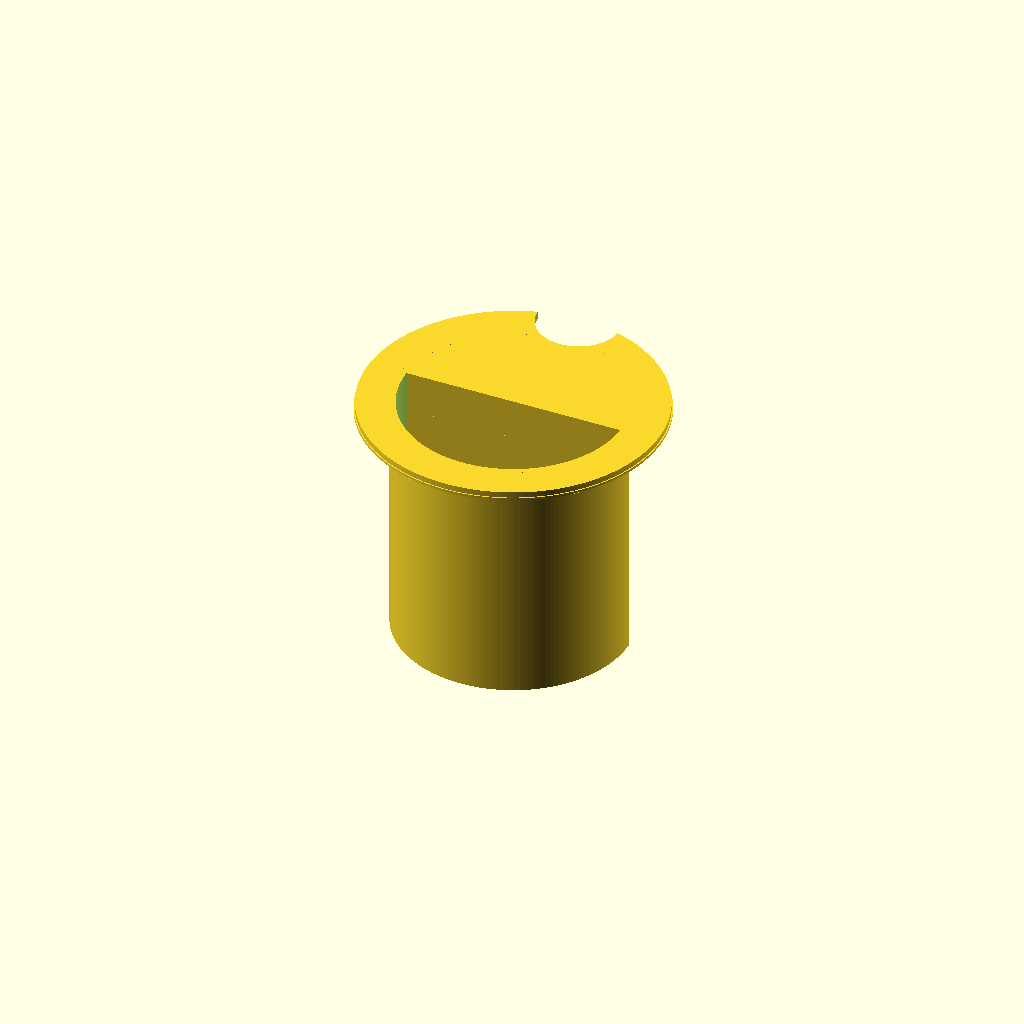
Cell 1: rendered with the file's own defaults.
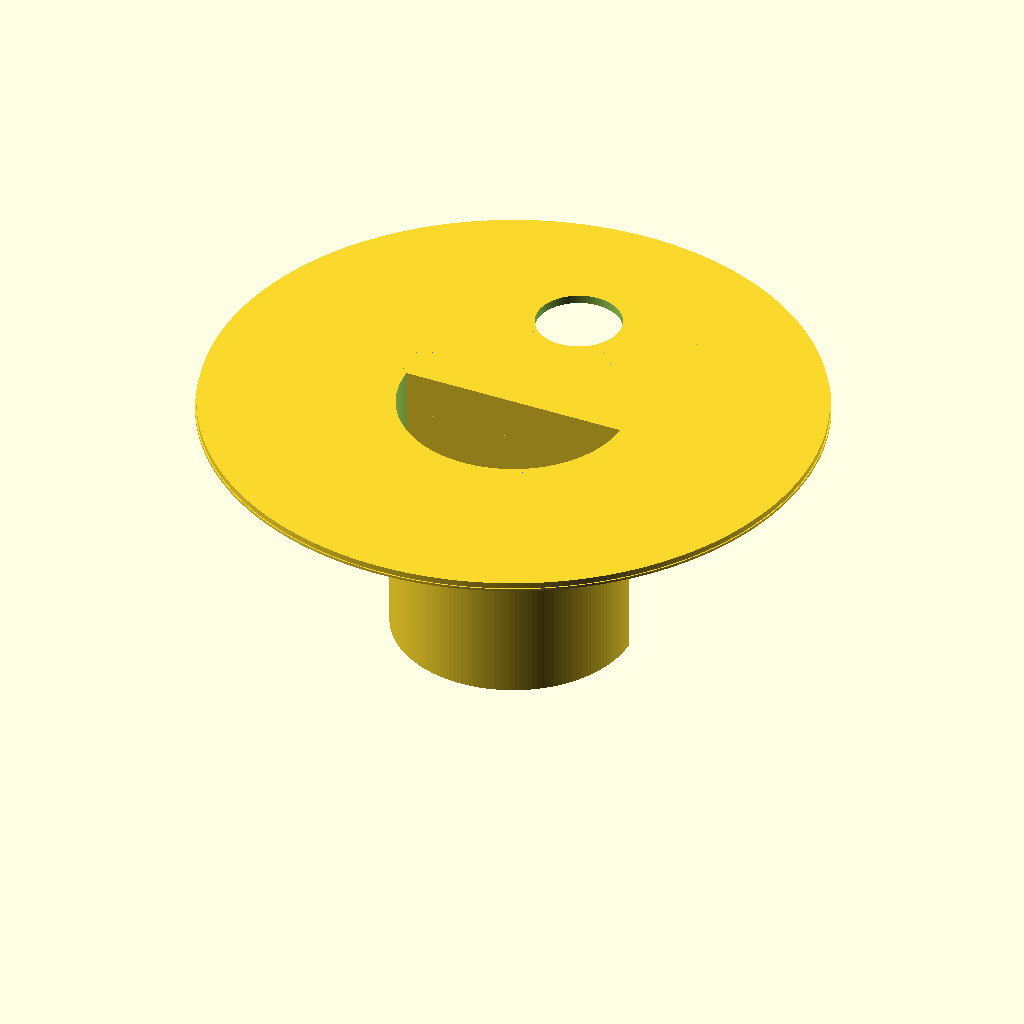
Cell 2: the same model with mount_diameter = 143.2.
All cells are drawn from one camera (rotation 55°, 0°, 25°, orthographic, colour scheme Cornfield), so only the parameter changes between them.
OpenSCAD source file stocks_stand.scad:
$fn = 180;

bolt_diameter = 2;
bolts_mount = 61;

mount_diameter = 71.6;
mount_offset = 0.6;

terminal_angle = 40;


hole_depth = 60;
difference() {
    translate([0, 0, 0]) {
        base();
        
        translate([-28, 0, -(hole_depth - 2)]) cube([56, 2, hole_depth]);
    }
    translate([0, 0, -7]) difference() {
        cylinder(d = 56, h = hole_depth);
        translate([-28, 0, -1]) cube([56, 40, 100]);
    }
}

translate([0, 0, -(hole_depth - 2)]) {
    difference() {
        difference() {
            cylinder(d = 56, h = hole_depth);
            translate([-28, 0, -1]) cube([56, 40, 100]);
        }
        translate([0, 0, 3]) scale([0.95, 0.95, 1.1]) difference() {
            cylinder(d = 56, h = hole_depth);
            //translate([-28, 0, 0]) cube([56, 40, 100]);
        }
    }
}


/*
Uncomment for terminal holder

difference() {
    base();
    translate([0, 05, 28]) rotate([terminal_angle, 0, 0]) terminal();
    translate([0, -30, -6]) rotate([-terminal_angle, 0, 0]) cylinder(d = 12, h = 20);
    translate([0, 0, -3.99]) cylinder(d = 80, h = 4);
    translate([0, 0, 24.5]) cylinder(d = 80, h = 4);
}*/

module terminal() {
    cube([72, 57, 12], true);
    translate([(72 / 2) - 5, 0, -7.5]) cylinder(h = 10, d = 2);
    translate([(72 / 2) - 5, 0, -11]) cylinder(h = 4, d = 3.5);
    translate([-(72 / 2) + 5, 0, -7.5]) cylinder(h = 10, d = 2);
    translate([-(72 / 2) + 5, 0, -11]) cylinder(h = 4, d = 3.5);
}

module base() {
    difference() {
        translate([0, 0, 0]) {
            cylinder(h = 2, d = mount_diameter);
            cylinder(h = 0.6, d = mount_diameter + mount_offset);
        }
        translate([0, 35, -10]) cylinder(h = 20, d = 20);
    }
   // Uncomment for terminal holder
    //translate([(72 / 2) - 5, 2, -1]) rotate([-15, 0, 0]) cylinder(h = 28, d1 = 8, d2 = 5);
    //translate([-(72 / 2) + 5, 2, -1]) rotate([-15, 0, 0]) cylinder(h = 28, d1 = 8, d2 = 5);
}

/*
difference() {
    translate([-67 / 2, -10 / 2, 0]) translate([]) cube([67, 10, 2]);
    translate([bolts_mount / 2, 0, 0]) #cylinder(h = 10, d = bolt_diameter);
    translate([-bolts_mount / 2, 0, 0]) #cylinder(h = 10, d = bolt_diameter);
}*/
Parameter table extracted from the source (name, type, default, range or options):
bolt_diameter: number, default 2
bolts_mount: number, default 61
mount_diameter: number, default 71.6
mount_offset: number, default 0.6
terminal_angle: number, default 40
hole_depth: number, default 60
